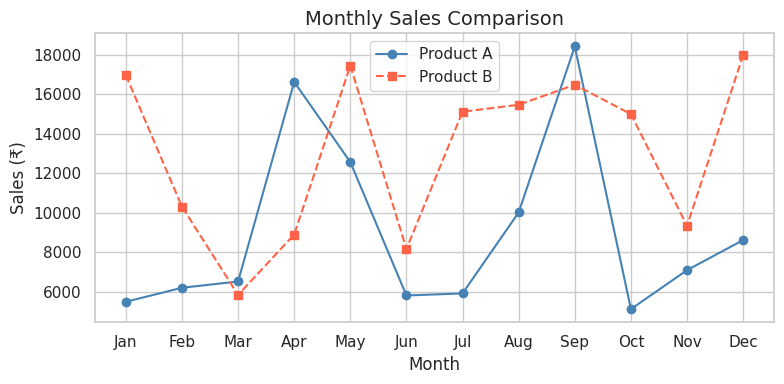

Write Python code to recreate this figure. (Note: this script raises an exception after producing the figure.)
import numpy as np
import pandas as pd
import matplotlib.pyplot as plt
import seaborn as sns

np.random.seed(42)
sns.set_theme(style="whitegrid")

# ── Sample Dataset ──────────────────────────────────────────────────────────
n = 100
df = pd.DataFrame({
    "Age":        np.random.randint(18, 60, n),
    "Salary":     np.random.randint(20000, 120000, n),
    "Department": np.random.choice(["HR", "IT", "Finance", "Marketing"], n),
    "Gender":     np.random.choice(["Male", "Female"], n),
    "Experience": np.random.randint(0, 20, n),
    "Score":      np.random.normal(70, 15, n).clip(0, 100).round(2),
})

# ════════════════════════════════════════════════════════════
# MATPLOTLIB PLOTS
# ════════════════════════════════════════════════════════════

# ── Plot 1: Line Chart ──────────────────────────────────────────────────────
fig, ax = plt.subplots(figsize=(8, 4))
months  = ["Jan", "Feb", "Mar", "Apr", "May", "Jun",
           "Jul", "Aug", "Sep", "Oct", "Nov", "Dec"]
sales_A = np.random.randint(5000, 20000, 12)
sales_B = np.random.randint(4000, 18000, 12)
ax.plot(months, sales_A, marker="o", label="Product A", color="steelblue")
ax.plot(months, sales_B, marker="s", label="Product B", color="tomato",
        linestyle="--")
ax.set_title("Monthly Sales Comparison", fontsize=14)
ax.set_xlabel("Month")
ax.set_ylabel("Sales (₹)")
ax.legend()
plt.tight_layout()
plt.savefig("/mnt/user-data/outputs/p5_1_line_chart.png", dpi=100)
plt.show()
print("Plot 1: Line Chart saved.")

# ── Plot 2: Bar Chart ───────────────────────────────────────────────────────
fig, axes = plt.subplots(1, 2, figsize=(12, 4))
dept_salary = df.groupby("Department")["Salary"].mean().sort_values()
axes[0].bar(dept_salary.index, dept_salary.values,
            color=["#4C72B0","#DD8452","#55A868","#C44E52"])
axes[0].set_title("Average Salary by Department")
axes[0].set_xlabel("Department")
axes[0].set_ylabel("Avg Salary (₹)")
for i, v in enumerate(dept_salary.values):
    axes[0].text(i, v + 500, f"₹{v:,.0f}", ha="center", fontsize=8)

# Horizontal bar
axes[1].barh(dept_salary.index, dept_salary.values,
             color=["#4C72B0","#DD8452","#55A868","#C44E52"])
axes[1].set_title("Horizontal Bar – Avg Salary")
axes[1].set_xlabel("Avg Salary (₹)")
plt.tight_layout()
plt.savefig("/mnt/user-data/outputs/p5_2_bar_chart.png", dpi=100)
plt.show()
print("Plot 2: Bar Chart saved.")

# ── Plot 3: Histogram ───────────────────────────────────────────────────────
fig, axes = plt.subplots(1, 2, figsize=(12, 4))
axes[0].hist(df["Salary"], bins=20, color="steelblue", edgecolor="white")
axes[0].set_title("Salary Distribution")
axes[0].set_xlabel("Salary (₹)")
axes[0].set_ylabel("Frequency")
axes[0].axvline(df["Salary"].mean(), color="red", linestyle="--",
                label=f"Mean = ₹{df['Salary'].mean():,.0f}")
axes[0].legend()

axes[1].hist(df["Score"], bins=15, color="tomato", edgecolor="white",
             density=True)
axes[1].set_title("Score Distribution (Density)")
axes[1].set_xlabel("Score")
axes[1].set_ylabel("Density")
plt.tight_layout()
plt.savefig("/mnt/user-data/outputs/p5_3_histogram.png", dpi=100)
plt.show()
print("Plot 3: Histogram saved.")

# ── Plot 4: Scatter Plot ────────────────────────────────────────────────────
fig, ax = plt.subplots(figsize=(8, 5))
colors = {"HR": "red", "IT": "blue", "Finance": "green", "Marketing": "orange"}
for dept, grp in df.groupby("Department"):
    ax.scatter(grp["Experience"], grp["Salary"],
               label=dept, color=colors[dept], alpha=0.7, s=60)
ax.set_title("Experience vs Salary by Department")
ax.set_xlabel("Experience (years)")
ax.set_ylabel("Salary (₹)")
ax.legend()
plt.tight_layout()
plt.savefig("/mnt/user-data/outputs/p5_4_scatter.png", dpi=100)
plt.show()
print("Plot 4: Scatter Plot saved.")

# ── Plot 5: Pie Chart ───────────────────────────────────────────────────────
fig, axes = plt.subplots(1, 2, figsize=(12, 5))
dept_counts  = df["Department"].value_counts()
gender_counts = df["Gender"].value_counts()
axes[0].pie(dept_counts, labels=dept_counts.index, autopct="%1.1f%%",
            startangle=140, colors=["#4C72B0","#DD8452","#55A868","#C44E52"])
axes[0].set_title("Department Distribution")
axes[1].pie(gender_counts, labels=gender_counts.index, autopct="%1.1f%%",
            startangle=90, colors=["skyblue", "lightcoral"], explode=[0.05, 0])
axes[1].set_title("Gender Distribution")
plt.tight_layout()
plt.savefig("/mnt/user-data/outputs/p5_5_pie_chart.png", dpi=100)
plt.show()
print("Plot 5: Pie Chart saved.")

# ── Plot 6: Box Plot (Matplotlib) ───────────────────────────────────────────
fig, ax = plt.subplots(figsize=(8, 5))
dept_groups = [df[df["Department"] == d]["Salary"].values
               for d in df["Department"].unique()]
ax.boxplot(dept_groups, labels=df["Department"].unique(), patch_artist=True,
           boxprops=dict(facecolor="lightblue"))
ax.set_title("Salary Distribution by Department (Box Plot)")
ax.set_xlabel("Department")
ax.set_ylabel("Salary (₹)")
plt.tight_layout()
plt.savefig("/mnt/user-data/outputs/p5_6_boxplot.png", dpi=100)
plt.show()
print("Plot 6: Box Plot saved.")

# ── Plot 7: Subplots Grid ───────────────────────────────────────────────────
fig, axes = plt.subplots(2, 2, figsize=(12, 9))
fig.suptitle("Employee Data – Overview Dashboard", fontsize=14, fontweight="bold")

axes[0,0].hist(df["Age"], bins=15, color="#4C72B0", edgecolor="white")
axes[0,0].set_title("Age Distribution")

dept_salary = df.groupby("Department")["Salary"].mean()
axes[0,1].bar(dept_salary.index, dept_salary.values, color=["#DD8452","#55A868","#C44E52","#8172B2"])
axes[0,1].set_title("Avg Salary by Department")

axes[1,0].scatter(df["Age"], df["Salary"], alpha=0.5, c="steelblue", s=40)
axes[1,0].set_title("Age vs Salary")

axes[1,1].pie(df["Gender"].value_counts(), labels=df["Gender"].value_counts().index,
              autopct="%1.1f%%", colors=["skyblue","lightcoral"])
axes[1,1].set_title("Gender Split")
plt.tight_layout()
plt.savefig("/mnt/user-data/outputs/p5_7_dashboard.png", dpi=100)
plt.show()
print("Plot 7: Dashboard saved.")

# ════════════════════════════════════════════════════════════
# SEABORN PLOTS
# ════════════════════════════════════════════════════════════

# ── Plot 8: Seaborn Histogram + KDE ────────────────────────────────────────
fig, axes = plt.subplots(1, 2, figsize=(12, 4))
sns.histplot(df["Salary"], bins=20, kde=True, ax=axes[0], color="steelblue")
axes[0].set_title("Salary Distribution (Seaborn)")
sns.histplot(df, x="Score", hue="Gender", kde=True, ax=axes[1])
axes[1].set_title("Score by Gender")
plt.tight_layout()
plt.savefig("/mnt/user-data/outputs/p5_8_sns_histplot.png", dpi=100)
plt.show()
print("Plot 8: Seaborn Hist+KDE saved.")

# ── Plot 9: Seaborn Box & Violin ────────────────────────────────────────────
fig, axes = plt.subplots(1, 2, figsize=(14, 5))
sns.boxplot(data=df, x="Department", y="Salary", hue="Gender", ax=axes[0])
axes[0].set_title("Salary by Dept & Gender (Box)")
sns.violinplot(data=df, x="Department", y="Score", ax=axes[1], palette="muted")
axes[1].set_title("Score Distribution (Violin)")
plt.tight_layout()
plt.savefig("/mnt/user-data/outputs/p5_9_sns_box_violin.png", dpi=100)
plt.show()
print("Plot 9: Box + Violin saved.")

# ── Plot 10: Seaborn Scatter (lmplot) ──────────────────────────────────────
g = sns.lmplot(data=df, x="Experience", y="Salary", hue="Department",
               height=5, aspect=1.4, scatter_kws={"alpha": 0.6})
g.set_axis_labels("Experience (yrs)", "Salary (₹)")
g.figure.suptitle("Experience vs Salary with Trend Lines", y=1.02)
g.figure.savefig("/mnt/user-data/outputs/p5_10_sns_lmplot.png", dpi=100, bbox_inches="tight")
plt.show()
print("Plot 10: LM Plot saved.")

# ── Plot 11: Seaborn Count Plot ─────────────────────────────────────────────
fig, ax = plt.subplots(figsize=(8, 4))
sns.countplot(data=df, x="Department", hue="Gender", ax=ax, palette="Set2")
ax.set_title("Employee Count by Department and Gender")
plt.tight_layout()
plt.savefig("/mnt/user-data/outputs/p5_11_sns_countplot.png", dpi=100)
plt.show()
print("Plot 11: Count Plot saved.")

# ── Plot 12: Seaborn Heatmap (Correlation) ─────────────────────────────────
fig, ax = plt.subplots(figsize=(6, 5))
corr = df[["Age", "Salary", "Experience", "Score"]].corr()
sns.heatmap(corr, annot=True, fmt=".2f", cmap="coolwarm",
            square=True, linewidths=0.5, ax=ax)
ax.set_title("Correlation Matrix")
plt.tight_layout()
plt.savefig("/mnt/user-data/outputs/p5_12_sns_heatmap.png", dpi=100)
plt.show()
print("Plot 12: Heatmap saved.")
